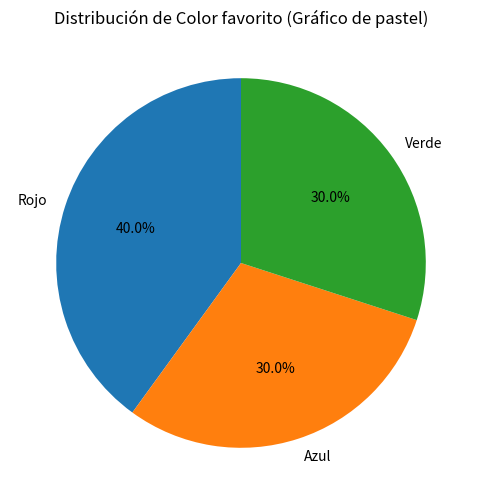
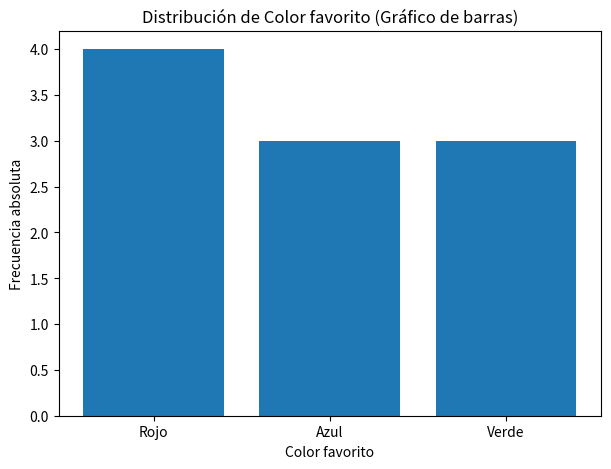
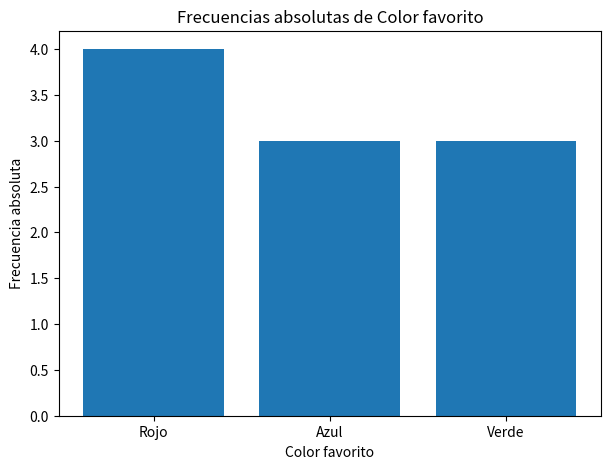
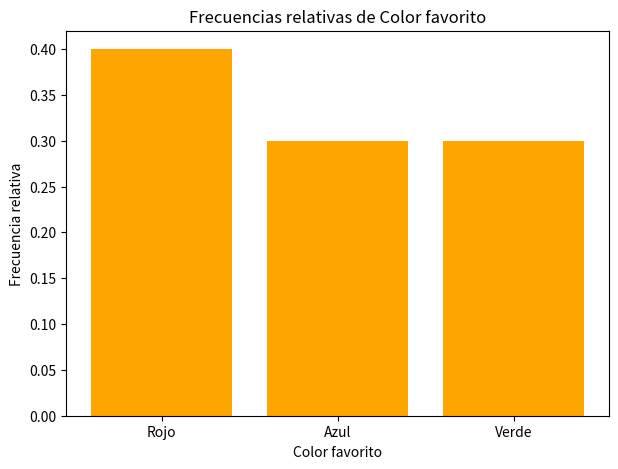

Python code for these plots, in order:
import pandas as pd
import numpy as np
import matplotlib.pyplot as plt

class Variable:
    def __init__(self, nombre, datos):
        self.nombre = nombre
        self.datos = pd.Series(datos).dropna()
        self.tipo = self.detectar_tipo()
        self.n = len(self.datos)

    def detectar_tipo(self):
        try:
            self.datos.astype(float)
            return "cuantitativa"
        except ValueError:
            return "cualitativa"


class VariableCualitativa(Variable):
    def __init__(self, nombre, datos):
        super().__init__(nombre, datos)

    def calcular_moda(self):
        conteo = self.datos.value_counts()
        valor_moda = conteo.idxmax()
        frecuencia = conteo.max()
        return valor_moda, frecuencia

    def calcular_menos_frecuente(self):
        conteo = self.datos.value_counts()
        valor_menos = conteo.idxmin()
        frecuencia_menos = conteo.min()
        return valor_menos, frecuencia_menos

    def calcular_frecuencia(self):
        frec_abs = self.datos.value_counts()
        frec_rel = round(frec_abs / self.n, 3)
        tabla = pd.DataFrame({
            "Frecuencia absoluta": frec_abs,
            "Frecuencia relativa": frec_rel
        })
        return tabla

    #  Gráfico de pastel
    def grafico_pastel(self):
        frec_abs = self.datos.value_counts()
        plt.figure(figsize=(6,6))
        plt.pie(frec_abs, labels=frec_abs.index, autopct='%1.1f%%', startangle=90)
        plt.title(f"Distribución de {self.nombre} (Gráfico de pastel)")
        plt.show()

    #  Gráfico de barras simples
    def grafico_barras(self):
        frec_abs = self.datos.value_counts()
        plt.figure(figsize=(7,5))
        plt.bar(frec_abs.index, frec_abs.values)
        plt.title(f"Distribución de {self.nombre} (Gráfico de barras)")
        plt.xlabel(self.nombre)
        plt.ylabel("Frecuencia absoluta")
        plt.show()

    #  Gráfico de frecuencias absolutas
    def grafico_frecuencia_absoluta(self):
        tabla = self.calcular_frecuencia()
        plt.figure(figsize=(7,5))
        plt.bar(tabla.index, tabla["Frecuencia absoluta"])
        plt.title(f"Frecuencias absolutas de {self.nombre}")
        plt.xlabel(self.nombre)
        plt.ylabel("Frecuencia absoluta")
        plt.show()

    #  Gráfico de frecuencias relativas
    def grafico_frecuencia_relativa(self):
        tabla = self.calcular_frecuencia()
        plt.figure(figsize=(7,5))
        plt.bar(tabla.index, tabla["Frecuencia relativa"], color="orange")
        plt.title(f"Frecuencias relativas de {self.nombre}")
        plt.xlabel(self.nombre)
        plt.ylabel("Frecuencia relativa")
        plt.show()

#### FATI #####
    def resumen(self):
                """Muestra un resumen completo de la variable cualitativa"""
                print(f"\n📊 Resumen de la variable: {self.nombre}")
                print(f"Cantidad de datos: {self.n}")
                print(f"Número de categorías: {self.datos.nunique()}")
                moda, frec_moda = self.calcular_moda()
                menos, frec_menos = self.calcular_menos_frecuente()
                print(f"Categoría más frecuente: {moda} ({frec_moda} veces)")
                print(f"Categoría menos frecuente: {menos} ({frec_menos} veces)")
                print("\nTabla de frecuencias:")
                print(self.calcular_frecuencia())


colores = ["Rojo", "Azul", "Rojo", "Verde", "Azul", "Rojo", "Azul", "Verde", "Verde", "Rojo"]
var_color = VariableCualitativa("Color favorito", colores)

print(var_color.calcular_frecuencia())
print("Moda:", var_color.calcular_moda())
print("Menos frecuente:", var_color.calcular_menos_frecuente())

var_color.grafico_pastel()
var_color.grafico_barras()
var_color.grafico_frecuencia_absoluta()
var_color.grafico_frecuencia_relativa()
###########FATISITA############
var_color.resumen()





















